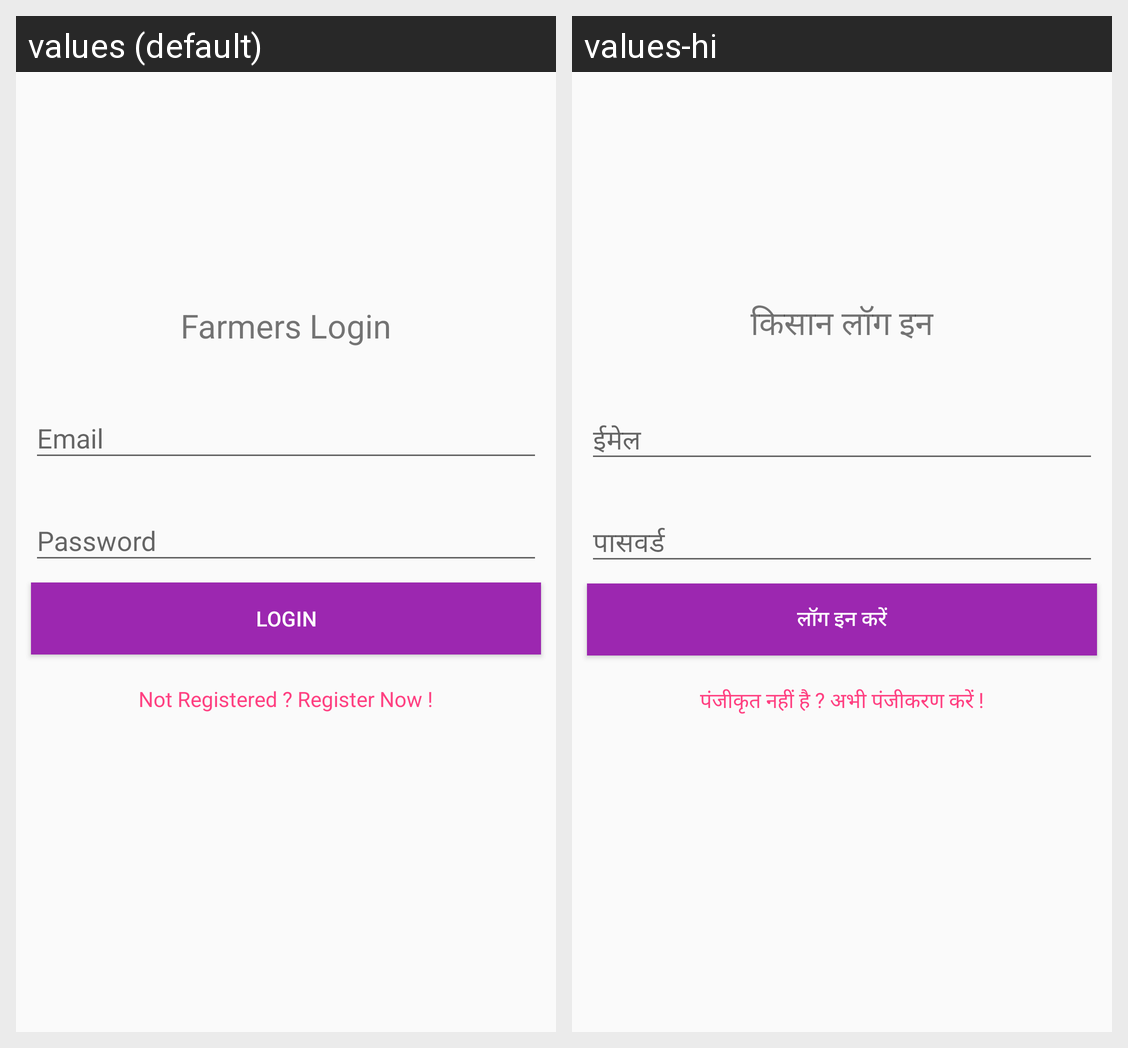

The same Android screen rendered under two of its app's locales, left to right. List the strings drawn on it with the default value and each locale's translation.
Android screen res/layout/fragment_farmer.xml rendered under 2 locales, left to right: values (default), values-hi. Device: Nexus 5 (rendered at 1080×1920; each locale shown at half size, 540×960, under a caption strip naming it); theme AppTheme.
Strings drawn on this screen, with the default value and each locale's value (text and hints the layout hard-codes, and strings that could not be matched under every locale, appear in the picture but are not listed):

farmers_login
  values: Farmers Login
  values-hi: किसान लॉग इन

login
  values: LOGIN
  values-hi: लॉग इन करें

not_registered
  values: Not Registered ? Register Now !
  values-hi: पंजीकृत नहीं है ? अभी पंजीकरण करें !
